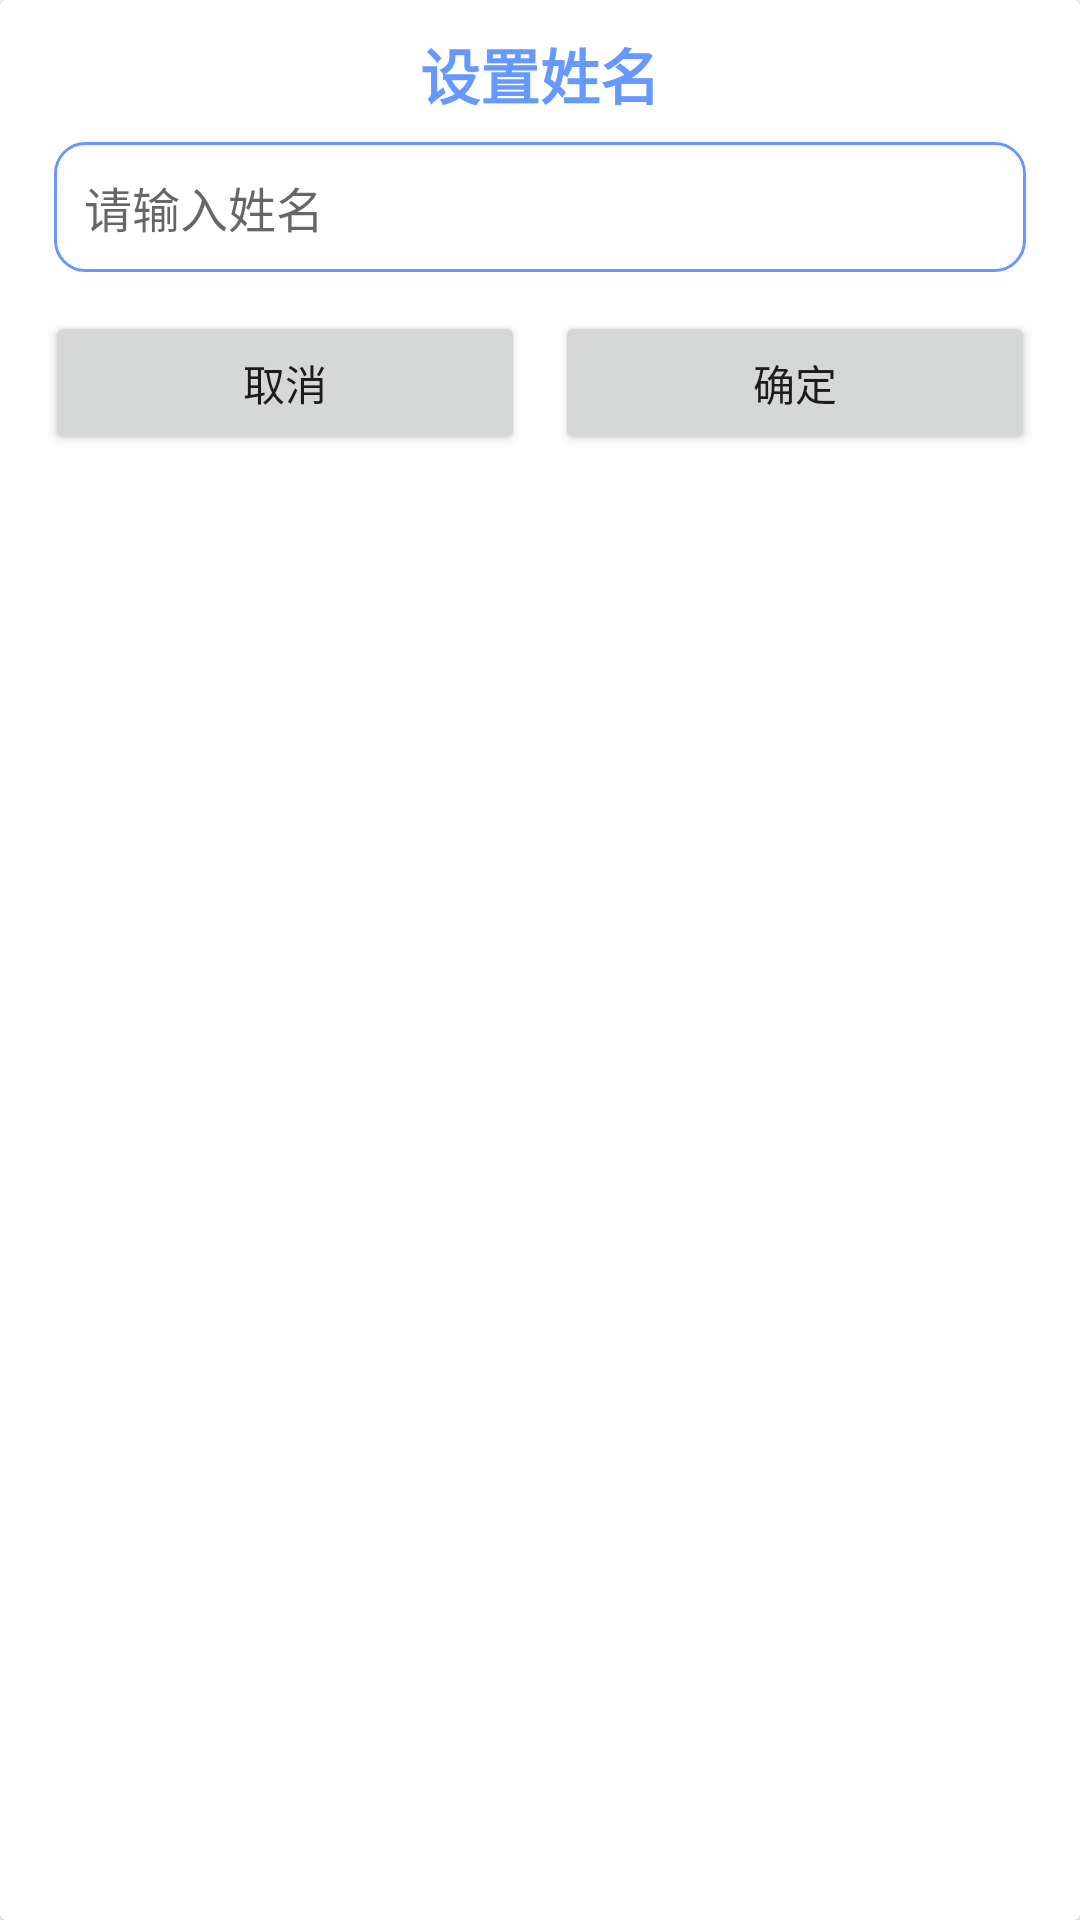

Android layout source for this screen:
<!-- AndroidManifest.xml: application theme Theme.IMChat -->
<!-- res/layout/dialog_edit.xml -->
<?xml version="1.0" encoding="utf-8"?>
<androidx.cardview.widget.CardView xmlns:android="http://schemas.android.com/apk/res/android"
    android:layout_width="match_parent"
    android:layout_height="wrap_content">
    <LinearLayout
        android:layout_width="match_parent"
        android:layout_height="wrap_content"
        android:padding="10dp"
        android:orientation="vertical">

        <TextView
            android:id="@+id/tv_dialog_title"
            android:layout_width="wrap_content"
            android:layout_height="wrap_content"
            android:layout_gravity="center"
            android:text="设置姓名"
            android:textColor="@color/theme"
            android:textStyle="bold"
            android:textSize="20sp"/>

        <EditText
            android:id="@+id/ed_input"
            android:layout_width="match_parent"
            android:layout_height="wrap_content"
            android:layout_marginVertical="@dimen/vertical_margin_8"
            android:layout_marginHorizontal="@dimen/horizontal_margin_8"
            android:background="@drawable/bg_editview"
            android:hint="请输入姓名"
            android:imeOptions="actionDone"
            android:selectAllOnFocus="true"
            android:padding="10dp"
            android:textSize="@dimen/text_Size"/>

        <LinearLayout
            android:layout_width="match_parent"
            android:layout_height="wrap_content"
            android:orientation="horizontal">

            <Button
                android:id="@+id/btn_cancel"
                android:layout_width="0dp"
                android:layout_height="wrap_content"
                android:layout_weight="1"
                android:layout_margin="5dp"
                android:text="取消"/>

            <Button
                android:id="@+id/btn_ok"
                android:layout_width="0dp"
                android:layout_weight="1"
                android:layout_height="wrap_content"
                android:layout_margin="5dp"
                android:text="确定"/>
        </LinearLayout>
    </LinearLayout>
</androidx.cardview.widget.CardView>
<!-- resources referenced by this layout -->
<resources>
  <color name="theme">#6699FF</color>
  <dimen name="horizontal_margin_8">8dp</dimen>
  <dimen name="text_Size">16sp</dimen>
  <dimen name="vertical_margin_8">8dp</dimen>
  <!-- drawable bg_editview (drawable) -->
  <?xml version="1.0" encoding="utf-8"?>
  <shape xmlns:android="http://schemas.android.com/apk/res/android"
      android:shape="rectangle">
  
      <corners android:radius="10dp"/>
  
      <stroke
          android:width="1dp"
          android:color="@color/theme"/>
  </shape>
  <style name="Theme.IMChat" parent="Theme.MaterialComponents.DayNight.NoActionBar">
          
          <item name="colorPrimary">#6699FF</item>
          <item name="colorPrimaryVariant">@color/purple_700</item>
          <item name="colorOnPrimary">@color/white</item>
          
          <item name="colorSecondary">@color/teal_200</item>
          <item name="colorSecondaryVariant">@color/teal_700</item>
          <item name="colorOnSecondary">@color/black</item>
          
          <item name="android:statusBarColor" tools:targetApi="l">?attr/colorPrimaryVariant</item>
          
      </style>
  <color name="purple_700">#FF3700B3</color>
  <color name="white">#FFFFFFFF</color>
  <color name="teal_200">#FF03DAC5</color>
  <color name="teal_700">#FF018786</color>
  <color name="black">#FF000000</color>
</resources>
